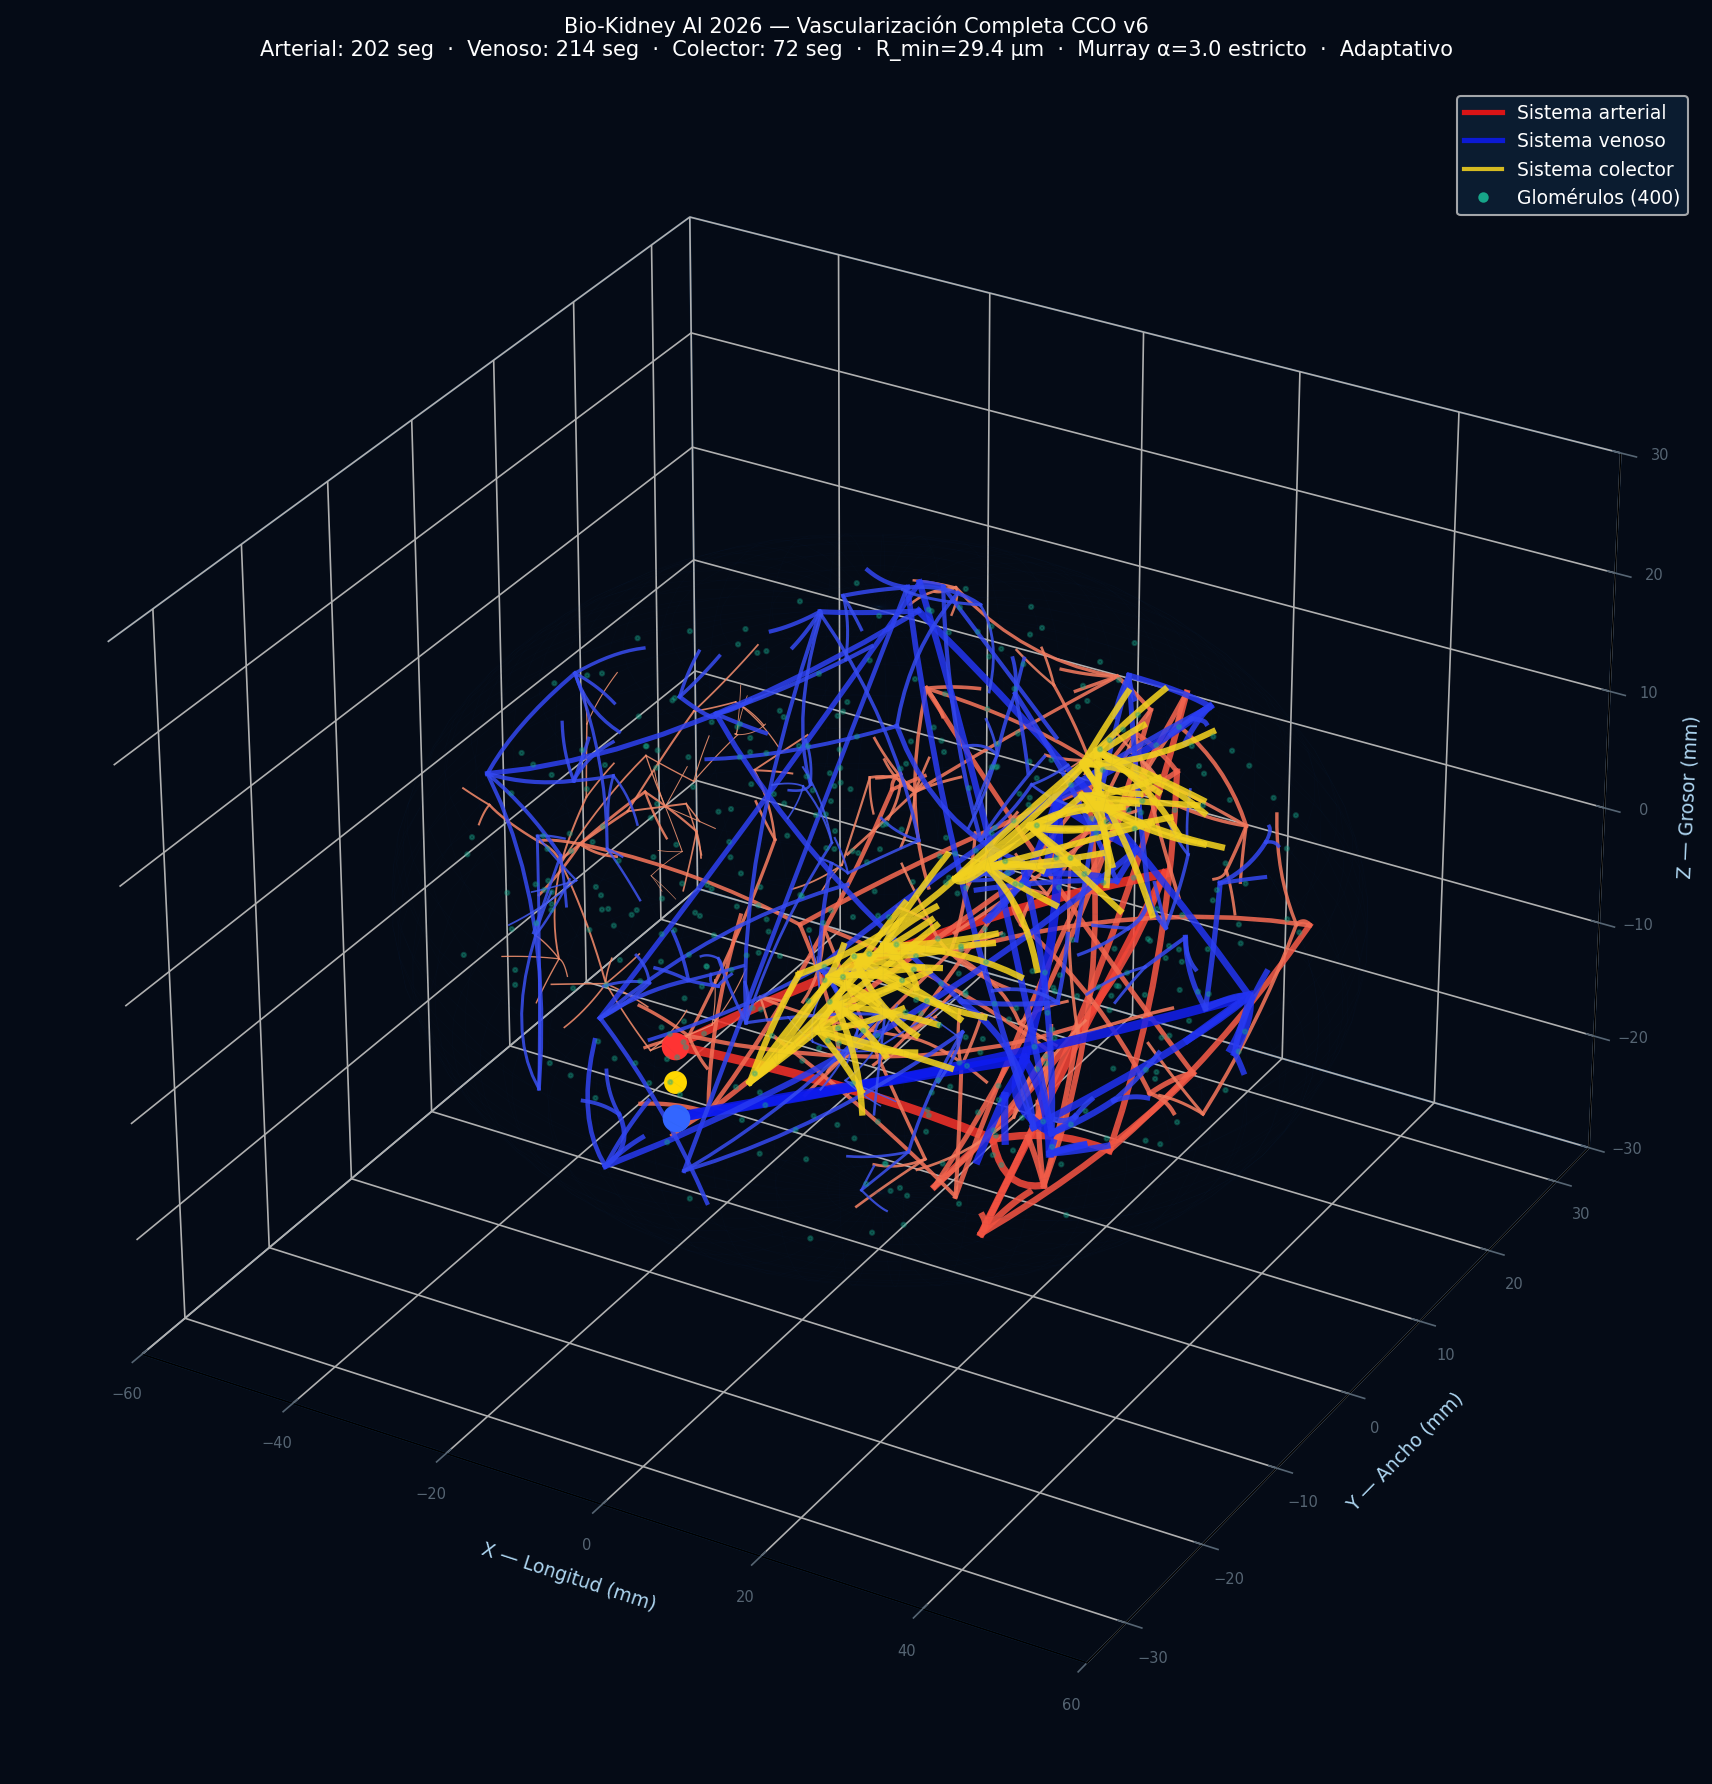

Values plotted in this chart, from the file beside it:
id, sistema, nivel, x1_mm, y1_mm, z1_mm, x2_mm, y2_mm, z2_mm, radio_um
0, art, 1, 0.0, -25.5, 3.0, 39.3, -3.897, 12.42, 447.7
1, art, 1, 0.0, -25.5, 3.0, 33.02, -19.17, -1.924, 449.1
2, art, 2, 39.3, -3.897, 12.42, 8.874, -1.673, -21.58, 334.2
3, art, 2, 39.3, -3.897, 12.42, 23.83, -10.96, -16.83, 370.9
4, art, 2, 33.02, -19.17, -1.924, 21.54, -0.3234, -19.7, 349.8
5, art, 2, 33.02, -19.17, -1.924, 41.01, -12.51, -5.266, 363.9
6, art, 3, 8.874, -1.673, -21.58, 9.264, 13.25, -18.56, 241.8
7, art, 3, 8.874, -1.673, -21.58, 10.79, 25.09, 4.782, 247.5
8, art, 3, 23.83, -10.96, -16.83, 30.16, 10.61, -14.76, 312.4
9, art, 3, 23.83, -10.96, -16.83, 18.73, 21.36, 9.729, 308.8
10, art, 3, 23.83, -10.96, -16.83, 28.39, -9.508, -13.23, 318.3
11, art, 3, 23.83, -10.96, -16.83, 25.8, -12.9, -13.68, 301.9
12, art, 3, 21.54, -0.3234, -19.7, 11.04, 15.28, -17.23, 264.2
13, art, 3, 21.54, -0.3234, -19.7, 1.995, 25.91, -4.133, 275.6
14, art, 3, 21.54, -0.3234, -19.7, 20.15, 0.2807, -13.14, 258.9
15, art, 3, 21.54, -0.3234, -19.7, 17.88, 1.377, -17.26, 279.7
16, art, 3, 41.01, -12.51, -5.266, 42.96, 12.16, -0.3928, 287.9
17, art, 3, 41.01, -12.51, -5.266, 14.19, 25.24, 0.0024, 302.4
18, art, 4, 9.264, 13.25, -18.56, 10.4, 7.303, -20.61, 180.9
19, art, 4, 9.264, 13.25, -18.56, 4.774, -11.81, 5.836, 195.6
20, art, 4, 10.79, 25.09, 4.782, 6.796, 24.68, 7.163, 201.7
21, art, 4, 10.79, 25.09, 4.782, 9.2, -5.892, -6.013, 196.6
22, art, 4, 30.16, 10.61, -14.76, 25.67, 9.612, -16.84, 258.7
23, art, 4, 30.16, 10.61, -14.76, 8.887, -2.978, 21.48, 238.8
24, art, 4, 18.73, 21.36, 9.729, 14.68, 24.55, 4.565, 242.9
25, art, 4, 18.73, 21.36, 9.729, 12.45, -2.597, -21.15, 243.7
26, art, 4, 11.04, 15.28, -17.23, 11.66, 14.67, -17.5, 203.6
27, art, 4, 11.04, 15.28, -17.23, -4.487, -19.51, -0.6263, 203.9
28, art, 4, 1.995, 25.91, -4.133, 6.773, 25.36, -5.275, 216.5
29, art, 4, 1.995, 25.91, -4.133, -6.566, -3.559, -0.8955, 230.8
30, art, 4, 42.96, 12.16, -0.3928, 38.22, 15.71, -3.285, 220.3
31, art, 4, 42.96, 12.16, -0.3928, 17.2, -8.357, 4.131, 221.4
32, art, 4, 14.19, 25.24, 0.0024, 8.08, 25.94, 1.83, 238.7
33, art, 4, 14.19, 25.24, 0.0024, -4.024, -17.66, -8.117, 254
34, art, 5, 10.4, 7.303, -20.61, 11.61, 15.71, -16.87, 139.3
35, art, 5, 10.4, 7.303, -20.61, 5.018, -0.0786, -21.88, 131.5
36, art, 5, 4.774, -11.81, 5.836, 14.39, -23.94, 8.555, 159.2
37, art, 5, 4.774, -11.81, 5.836, 17.51, -11.78, -11.26, 164.5
38, art, 5, 6.796, 24.68, 7.163, -11.23, 16.13, -1.461, 166.0
39, art, 5, 6.796, 24.68, 7.163, -7.747, 17.94, 15.75, 158.8
40, art, 5, 6.796, 24.68, 7.163, 3.066, 20.91, 9.151, 159.4
41, art, 5, 6.796, 24.68, 7.163, 3.787, 22.14, 6.728, 165.5
42, art, 5, 9.2, -5.892, -6.013, -7.861, -7.359, -5.14, 150.4
43, art, 5, 9.2, -5.892, -6.013, 9.379, 4.639, -16.14, 156.2
44, art, 5, 9.2, -5.892, -6.013, 4.319, -5.033, -9.909, 158
45, art, 5, 9.2, -5.892, -6.013, 5.429, -3.723, -6.755, 148.1
46, art, 5, 9.2, -5.892, -6.013, 11.04, -1.481, -4.401, 157.1
47, art, 5, 9.2, -5.892, -6.013, 12.13, -4.997, -4.261, 149.2
48, art, 5, 25.67, 9.612, -16.84, 7.951, 10.69, -6.274, 222.5
49, art, 5, 25.67, 9.612, -16.84, 41.61, -4.607, -6.779, 204.6
50, art, 5, 8.887, -2.978, 21.48, 12.05, 15.33, 6.033, 184.4
51, art, 5, 8.887, -2.978, 21.48, 9.49, -3.214, 5.122, 172.1
52, art, 5, 8.887, -2.978, 21.48, 11.13, 1.541, 19.42, 177.7
53, art, 5, 8.887, -2.978, 21.48, 9.118, -1.093, 18.17, 179.7
54, art, 5, 14.68, 24.55, 4.565, 6.309, 24.74, -7.128, 184.1
55, art, 5, 14.68, 24.55, 4.565, 32.76, 14.45, 4.813, 199.2
56, art, 5, 12.45, -2.597, -21.15, 0.3577, 10.61, -20.14, 197.9
57, art, 5, 12.45, -2.597, -21.15, -1.892, -11.38, -5.018, 189.4
58, art, 5, 11.66, 14.67, -17.5, 25.8, 12.39, -11.01, 167.6
59, art, 5, 11.66, 14.67, -17.5, 10.86, 14.17, -2.278, 153.9
... 428 more rows
